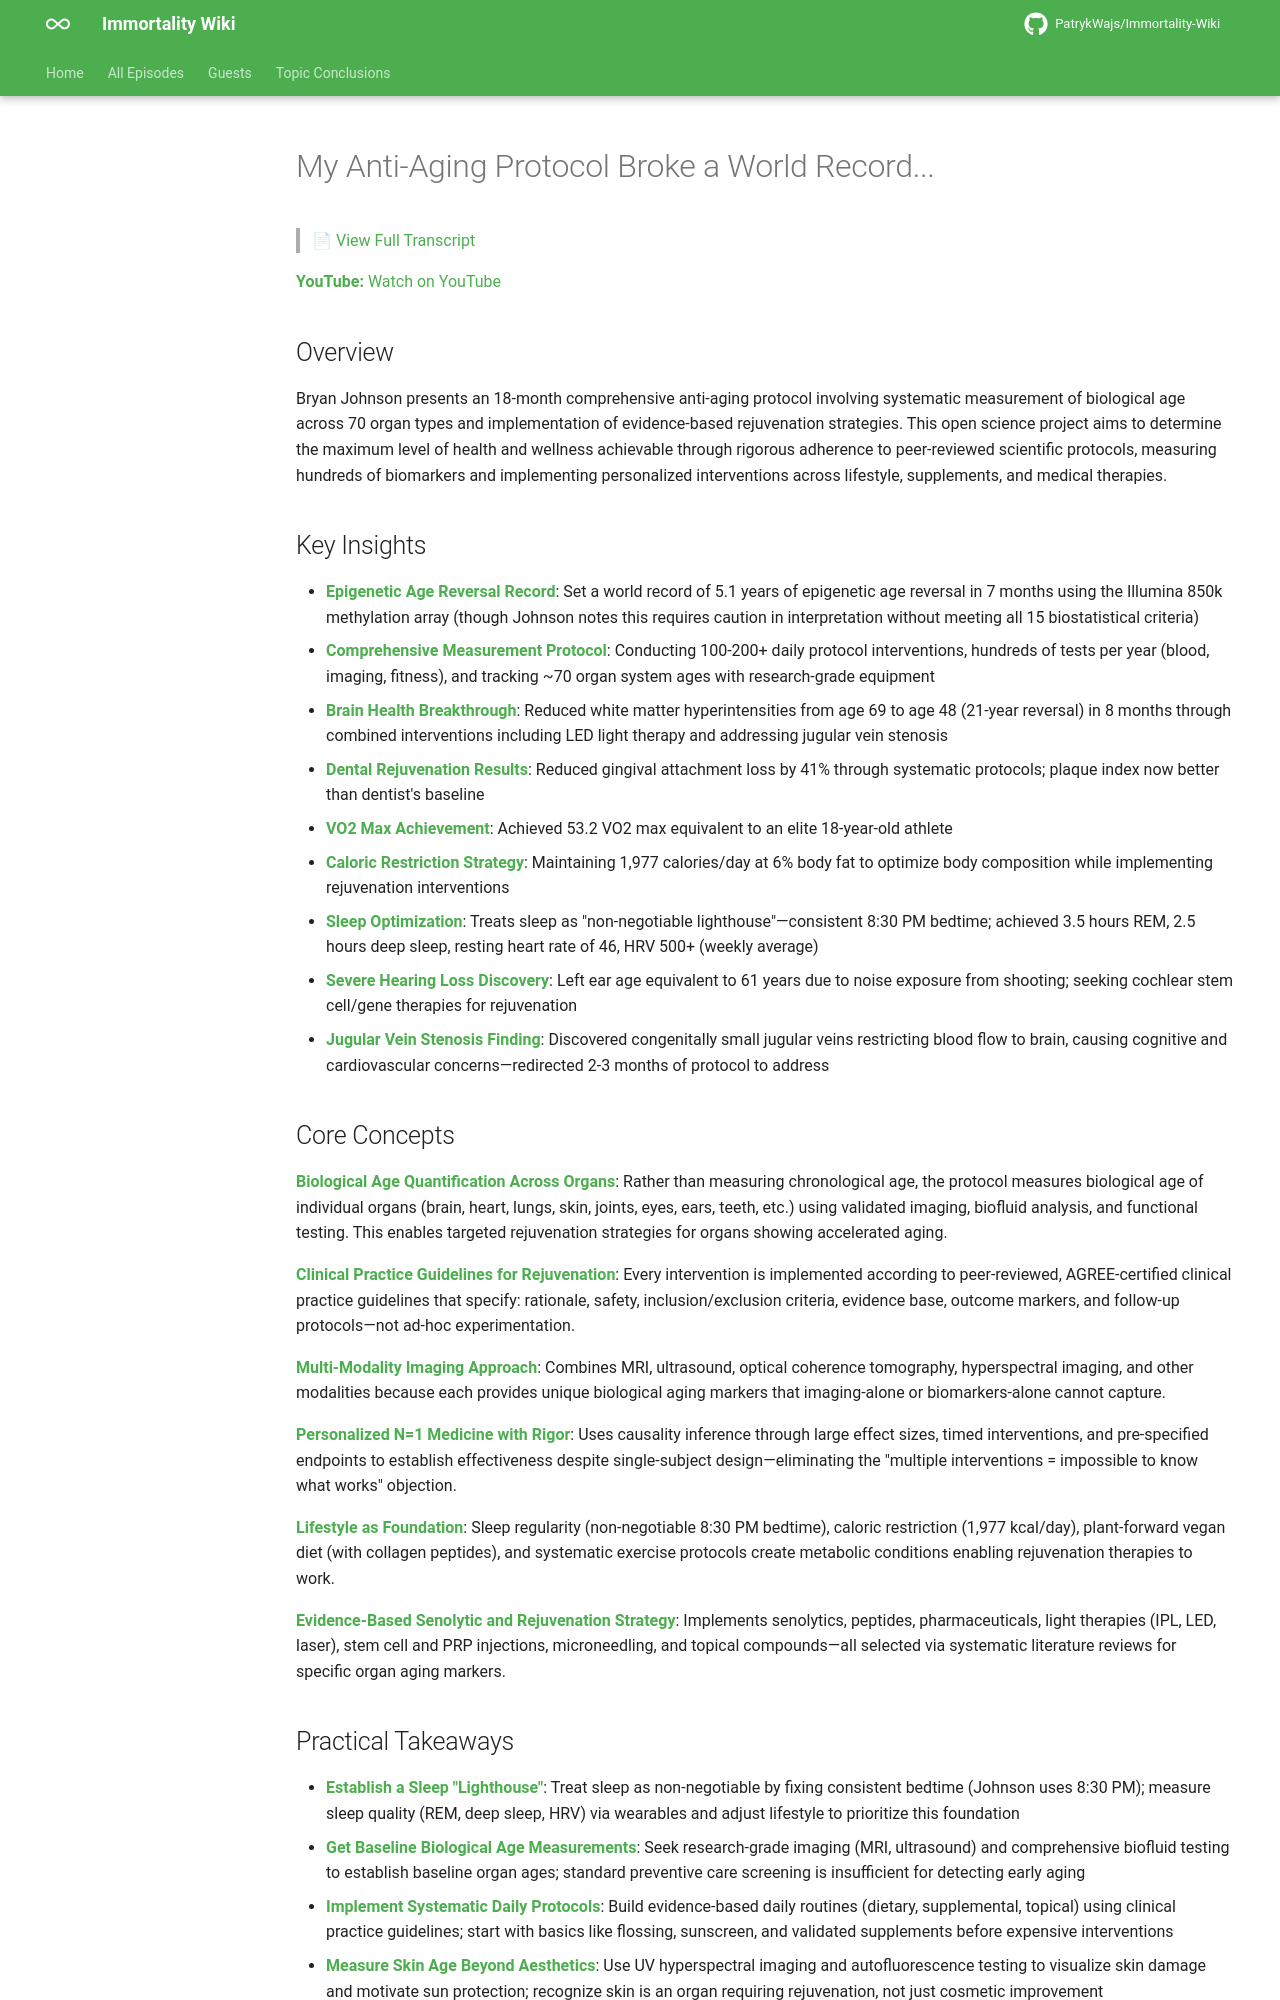

repository: PatrykWajs/Immortality-Wiki · page: Episodes/EP-9 - My Anti-Aging Protocol Broke a World Record.../summary/index.html · generator: mkdocs

# My Anti-Aging Protocol Broke a World Record...

> 📄 [View Full Transcript](transcript.md)

**YouTube:** [Watch on YouTube](https://www.youtube.com/watch?v=aXdEPiFlqH8)

## Overview

Bryan Johnson presents an 18-month comprehensive anti-aging protocol involving systematic measurement of biological age across 70 organ types and implementation of evidence-based rejuvenation strategies. This open science project aims to determine the maximum level of health and wellness achievable through rigorous adherence to peer-reviewed scientific protocols, measuring hundreds of biomarkers and implementing personalized interventions across lifestyle, supplements, and medical therapies.

## Key Insights

- **Epigenetic Age Reversal Record**: Set a world record of 5.1 years of epigenetic age reversal in 7 months using the Illumina 850k methylation array (though Johnson notes this requires caution in interpretation without meeting all 15 biostatistical criteria)
- **Comprehensive Measurement Protocol**: Conducting 100-200+ daily protocol interventions, hundreds of tests per year (blood, imaging, fitness), and tracking ~70 organ system ages with research-grade equipment
- **Brain Health Breakthrough**: Reduced white matter hyperintensities from age 69 to age 48 (21-year reversal) in 8 months through combined interventions including LED light therapy and addressing jugular vein stenosis
- **Dental Rejuvenation Results**: Reduced gingival attachment loss by 41% through systematic protocols; plaque index now better than dentist's baseline
- **VO2 Max Achievement**: Achieved 53.2 VO2 max equivalent to an elite 18-year-old athlete
- **Caloric Restriction Strategy**: Maintaining 1,977 calories/day at 6% body fat to optimize body composition while implementing rejuvenation interventions
- **Sleep Optimization**: Treats sleep as "non-negotiable lighthouse"—consistent 8:30 PM bedtime; achieved 3.5 hours REM, 2.5 hours deep sleep, resting heart rate of 46, HRV 500+ (weekly average)
- **Severe Hearing Loss Discovery**: Left ear age equivalent to 61 years due to noise exposure from shooting; seeking cochlear stem cell/gene therapies for rejuvenation
- **Jugular Vein Stenosis Finding**: Discovered congenitally small jugular veins restricting blood flow to brain, causing cognitive and cardiovascular concerns—redirected 2-3 months of protocol to address

## Core Concepts

**Biological Age Quantification Across Organs**: Rather than measuring chronological age, the protocol measures biological age of individual organs (brain, heart, lungs, skin, joints, eyes, ears, teeth, etc.) using validated imaging, biofluid analysis, and functional testing. This enables targeted rejuvenation strategies for organs showing accelerated aging.

**Clinical Practice Guidelines for Rejuvenation**: Every intervention is implemented according to peer-reviewed, AGREE-certified clinical practice guidelines that specify: rationale, safety, inclusion/exclusion criteria, evidence base, outcome markers, and follow-up protocols—not ad-hoc experimentation.

**Multi-Modality Imaging Approach**: Combines MRI, ultrasound, optical coherence tomography, hyperspectral imaging, and other modalities because each provides unique biological aging markers that imaging-alone or biomarkers-alone cannot capture.

**Personalized N=1 Medicine with Rigor**: Uses causality inference through large effect sizes, timed interventions, and pre-specified endpoints to establish effectiveness despite single-subject design—eliminating the "multiple interventions = impossible to know what works" objection.

**Lifestyle as Foundation**: Sleep regularity (non-negotiable 8:30 PM bedtime), caloric restriction (1,977 kcal/day), plant-forward vegan diet (with collagen peptides), and systematic exercise protocols create metabolic conditions enabling rejuvenation therapies to work.

**Evidence-Based Senolytic and Rejuvenation Strategy**: Implements senolytics, peptides, pharmaceuticals, light therapies (IPL, LED, laser), stem cell and PRP injections, microneedling, and topical compounds—all selected via systematic literature reviews for specific organ aging markers.
